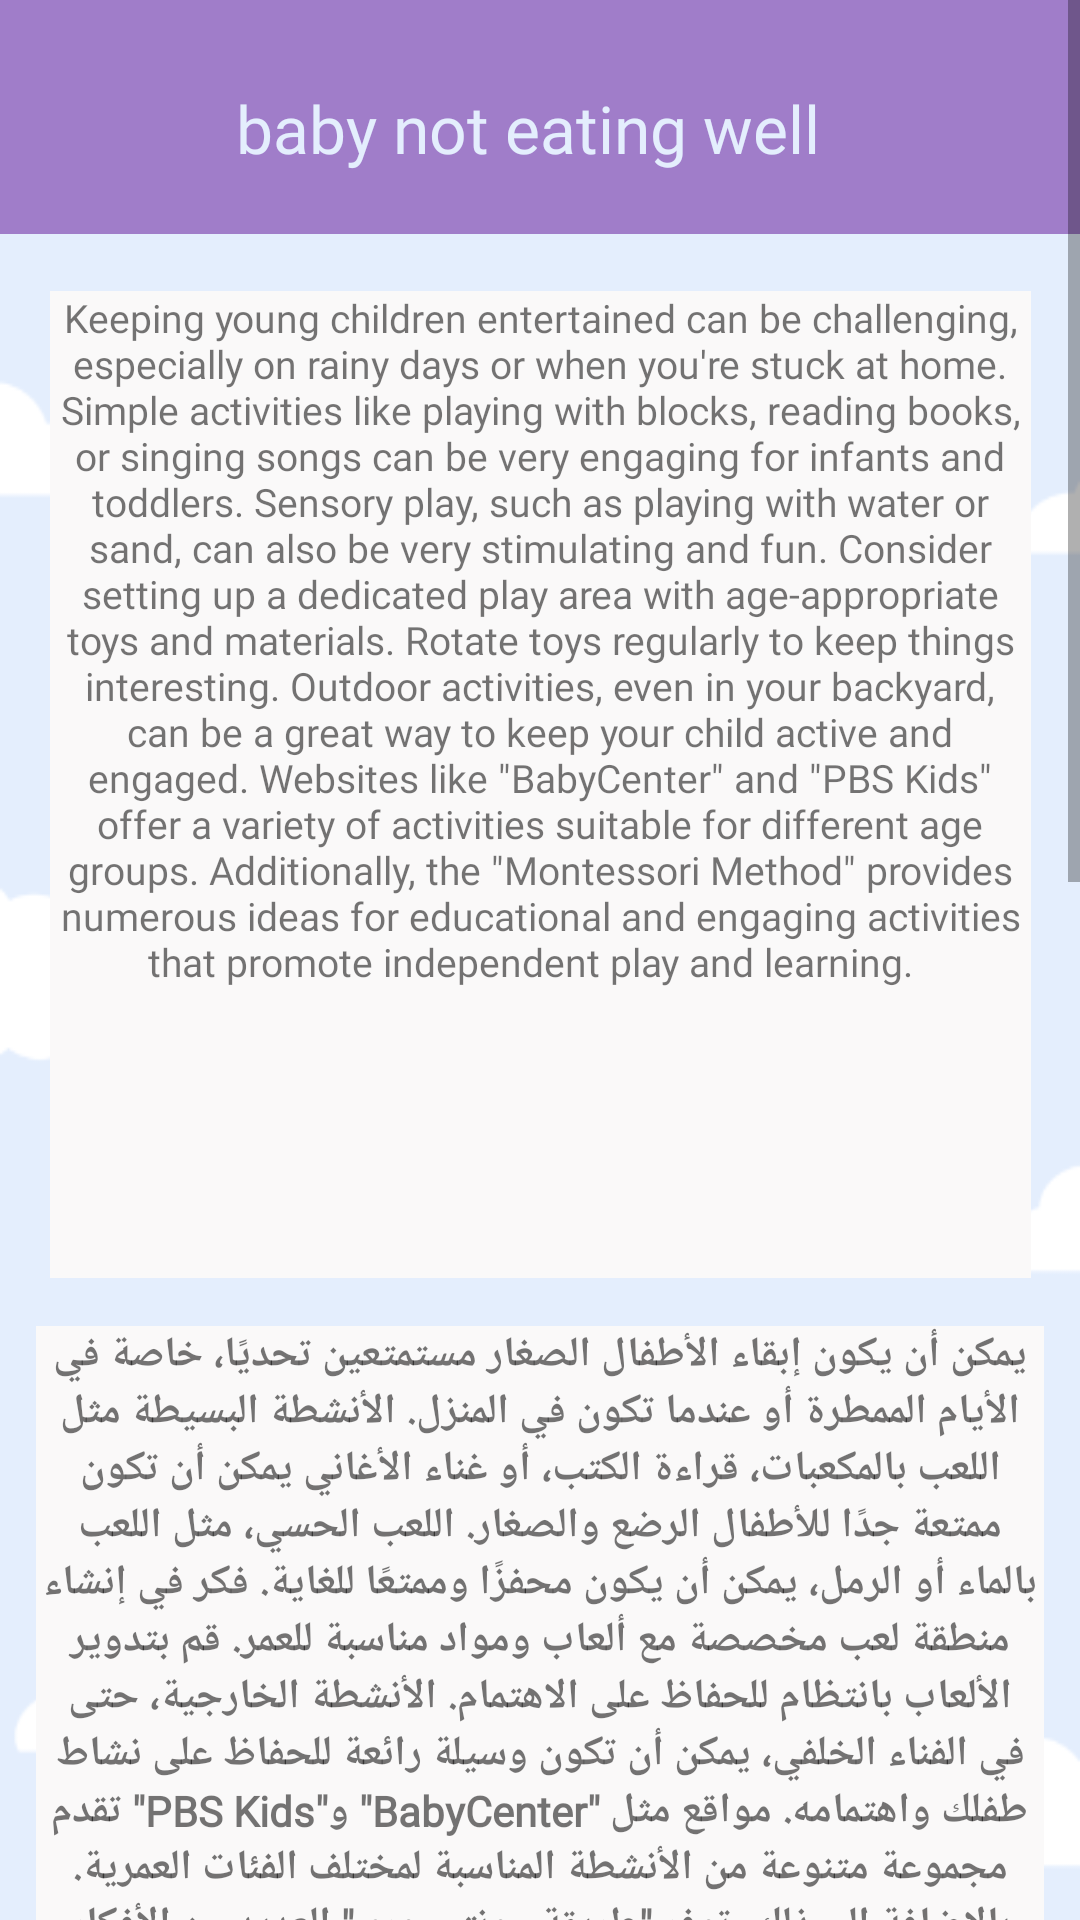

Here is an Android app screen rendered from its layout file. Give the layout XML and the strings, colors and styles it references.
<!-- AndroidManifest.xml: application theme Theme.Baby_cry_Identfication -->
<!-- res/layout/activity_entertain_kids.xml -->
<?xml version="1.0" encoding="utf-8"?>
<ScrollView xmlns:android="http://schemas.android.com/apk/res/android"
    xmlns:app="http://schemas.android.com/apk/res-auto"
    xmlns:tools="http://schemas.android.com/tools"
    android:layout_width="match_parent"
    android:layout_height="match_parent"
    android:background="@drawable/img_9"
    android:fillViewport="true">

    <androidx.constraintlayout.widget.ConstraintLayout
        android:layout_width="match_parent"
        android:layout_height="wrap_content">

        <androidx.appcompat.widget.Toolbar
            android:id="@+id/toolbar3"
            android:layout_width="414dp"
            android:layout_height="78dp"
            android:layout_marginBottom="19dp"
            android:background="@color/Dark_purple"
            android:minHeight="?attr/actionBarSize"
            android:theme="?attr/actionBarTheme"
            app:layout_constraintBottom_toTopOf="@+id/textView27"
            app:layout_constraintEnd_toEndOf="parent"
            app:layout_constraintHorizontal_bias="0.0"
            app:layout_constraintStart_toStartOf="parent"
            app:layout_constraintTop_toTopOf="parent"
            app:layout_constraintVertical_bias="0.0" />

        <TextView
            android:id="@+id/textView18"
            android:layout_width="273dp"
            android:layout_height="56dp"
            android:layout_marginTop="28dp"
            android:fontFamily="@font/alfa_slab_one"
            android:text="baby not eating well"
            android:textAlignment="center"
            android:textColor="@color/light_blue"
            android:textSize="22dp"
            app:layout_constraintEnd_toEndOf="parent"
            app:layout_constraintHorizontal_bias="0.453"
            app:layout_constraintStart_toStartOf="parent"
            app:layout_constraintTop_toTopOf="parent" />

        <TextView
            android:id="@+id/textView27"
            android:layout_width="327dp"
            android:layout_height="329dp"
            android:layout_marginTop="19dp"
            android:background="#FAF9F9"
            android:fontFamily="@font/alata"
            android:text="Keeping young children entertained can be challenging, especially on rainy days or when you're stuck at home. Simple activities like playing with blocks, reading books, or singing songs can be very engaging for infants and toddlers. Sensory play, such as playing with water or sand, can also be very stimulating and fun. Consider setting up a dedicated play area with age-appropriate toys and materials. Rotate toys regularly to keep things interesting. Outdoor activities, even in your backyard, can be a great way to keep your child active and engaged. Websites like &quot;BabyCenter&quot; and &quot;PBS Kids&quot; offer a variety of activities suitable for different age groups. Additionally, the &quot;Montessori Method&quot; provides numerous ideas for educational and engaging activities that promote independent play and learning.  "
            android:textAlignment="center"
            android:textSize="13dp"
            app:layout_constraintEnd_toEndOf="parent"
            app:layout_constraintStart_toStartOf="parent"
            app:layout_constraintTop_toBottomOf="@+id/toolbar3" />

        <TextView
            android:id="@+id/textView28"
            android:layout_width="336dp"
            android:layout_height="261dp"
            android:layout_marginTop="16dp"
            android:background="#FAF9F9"
            android:fontFamily="@font/acme"
            android:text="يمكن أن يكون إبقاء الأطفال الصغار مستمتعين تحديًا، خاصة في الأيام الممطرة أو عندما تكون في المنزل. الأنشطة البسيطة مثل اللعب بالمكعبات، قراءة الكتب، أو غناء الأغاني يمكن أن تكون ممتعة جدًا للأطفال الرضع والصغار. اللعب الحسي، مثل اللعب بالماء أو الرمل، يمكن أن يكون محفزًا وممتعًا للغاية. فكر في إنشاء منطقة لعب مخصصة مع ألعاب ومواد مناسبة للعمر. قم بتدوير الألعاب بانتظام للحفاظ على الاهتمام. الأنشطة الخارجية، حتى في الفناء الخلفي، يمكن أن تكون وسيلة رائعة للحفاظ على نشاط طفلك واهتمامه. مواقع مثل &quot;BabyCenter&quot; و&quot;PBS Kids&quot; تقدم مجموعة متنوعة من الأنشطة المناسبة لمختلف الفئات العمرية. بالإضافة إلى ذلك، توفر &quot;طريقة مونتيسوري&quot; العديد من الأفكار للأنشطة التعليمية والممتعة التي تعزز اللعب المستقل والتعلم.  "
            android:textAlignment="center"
            android:textSize="14dp"
            android:textStyle="bold"
            app:layout_constraintEnd_toEndOf="parent"
            app:layout_constraintStart_toStartOf="parent"
            app:layout_constraintTop_toBottomOf="@id/textView27" />

        <TextView
            android:id="@+id/textView30"
            android:layout_width="wrap_content"
            android:layout_height="wrap_content"
            android:layout_marginTop="20dp"
            android:fontFamily="@font/acme"
            android:text="Below are videos to help you explore more about this topic "
            android:textSize="12dp"
            app:layout_constraintEnd_toEndOf="parent"
            app:layout_constraintStart_toStartOf="parent"
            app:layout_constraintTop_toBottomOf="@id/textView28" />

        <WebView
            android:id="@+id/video1"
            android:layout_width="337dp"
            android:layout_height="200dp"
            android:layout_marginTop="18dp"
            app:layout_constraintEnd_toEndOf="parent"
            app:layout_constraintStart_toStartOf="parent"
            app:layout_constraintTop_toBottomOf="@id/textView30" />

        <WebView
            android:id="@+id/video2"
            android:layout_width="337dp"
            android:layout_height="200dp"
            android:layout_marginTop="18dp"

            app:layout_constraintEnd_toEndOf="parent"
            app:layout_constraintStart_toStartOf="parent"
            app:layout_constraintTop_toBottomOf="@id/video1" />

        <WebView
            android:id="@+id/video3"
            android:layout_width="337dp"
            android:layout_height="200dp"
            android:layout_marginTop="18dp"

            app:layout_constraintEnd_toEndOf="parent"
            app:layout_constraintStart_toStartOf="parent"
            app:layout_constraintTop_toBottomOf="@id/video2" />

    </androidx.constraintlayout.widget.ConstraintLayout>
</ScrollView>
<!-- resources referenced by this layout -->
<resources>
  <color name="Dark_purple">#A07DC9</color>
  <color name="light_blue">#E4EEFD</color>
  <!-- drawable img_9: png bitmap (drawable, 7247 bytes) -->
  <style name="Theme.Baby_cry_Identfication" parent="Base.Theme.Baby_cry_Identfication" />
  <style name="Base.Theme.Baby_cry_Identfication" parent="Theme.AppCompat.Light.NoActionBar">
          
          
      </style>
</resources>
